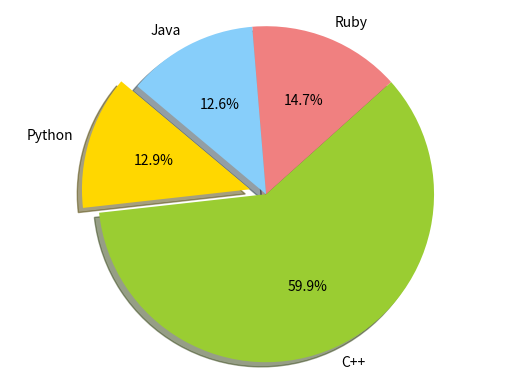

Write Python code to recreate this figure.
import matplotlib.pyplot as plt

# Data to plot
labels = 'Python', 'C++', 'Ruby', 'Java'
sizes = [215, 1000, 245, 210]
colors = ['gold', 'yellowgreen', 'lightcoral', 'lightskyblue']
explode = (0.1, 0, 0, 0)  # explode 1st slice

# Plot
plt.pie(sizes, explode=explode, labels=labels, colors=colors,autopct='%1.1f%%', shadow=True, startangle=140)

plt.axis('equal')
plt.show()
